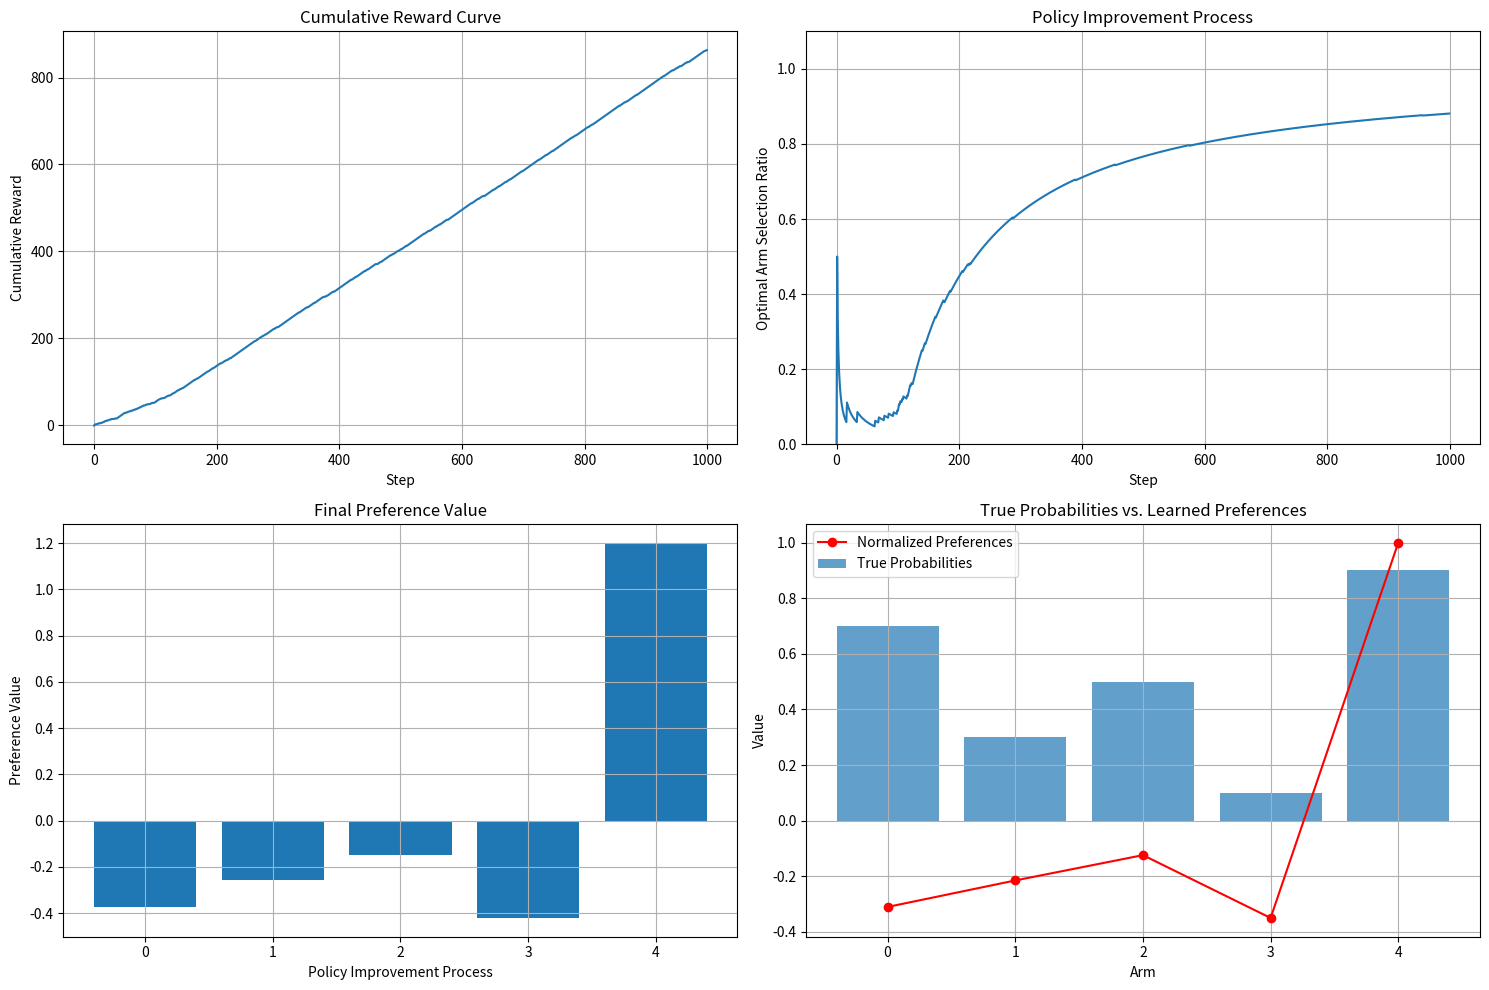

Reproduce this figure in Python.
import numpy as np
import matplotlib.pyplot as plt

class BanditEnvironment:
    """ 多臂老虎机环境 """
    def __init__(self, arm_probs):
        self.arm_probs = arm_probs # 每个臂的奖励概率
        self.num_arms = len(arm_probs)

    def pull(self, arm):
        """ 拉动指定的臂，返回奖励 """
        if np.random.random() < self.arm_probs[arm]:
            return 1 # 获得奖励
        return 0 # 没获得奖励

class SoftmaxAgent:
    """ Softmax Agent with Policy Gradient Update """
    def __init__(self, num_arms, temperature=0.1, alpha=0.1):
        self.num_arms = num_arms
        self.temperature = temperature
        self.alpha = alpha # 梯度策略的学习率
        self.H = np.zeros(num_arms) # 偏好值
    
    def select_action(self):
        """ Select action based on Softmax probabilities """
        exp_prefs = np.exp(self.H / self.temperature)
        probabilities = exp_prefs / np.sum(exp_prefs)
        action = np.random.choice(self.num_arms, p=probabilities)
        return action, probabilities  # Return action and current pi for update
    
    def update(self, action, reward, probabilities):
        """ Update preferences using policy gradient: H(a) += alpha * R * (I(a==A) - pi(a)) """
        for a in range(self.num_arms):
            indicator = 1 if a == action else 0
            self.H[a] += self.alpha * reward * (indicator - probabilities[a])


def run_experiment(num_arms, temperature, num_steps = 1000, alpha = 0.1):
    """ 运行实验 """
    # 创建环境（真实概率分布）
    true_probs = np.array([0.7, 0.3, 0.5, 0.1, 0.9])
    env = BanditEnvironment(true_probs)
    
    # 创建智能体
    agent = SoftmaxAgent(num_arms, temperature, alpha)

    # 记录结果
    rewards = np.zeros(num_steps)
    optimal_actions = np.zeros(num_steps)
    optimal_arm = np.argmax(true_probs)

    for step in range(num_steps):
        # 选择动作
        action, probabilities = agent.select_action()
        # 执行动作并获得奖励
        reward = env.pull(action)
        # 更新智能体
        agent.update(action, reward, probabilities)
        # 记录结果
        rewards[step] = reward
        optimal_actions[step] = 1 if action == optimal_arm else 0
    
    final_preferences = agent.H
    return rewards, optimal_actions, final_preferences
    
# 运行实验
num_arms = 5
num_steps = 1000
temperature = 0.2 # 温度参数：值越大探索越多，值越小利用越多
alpha = 0.1

rewards, optimal_actions, final_preferences = run_experiment(
    num_arms, temperature, num_steps, alpha
)

# 计算累计奖励和最优动作比例
cumulative_rewards = np.cumsum(rewards)
optimal_ratio = np.cumsum(optimal_actions) / (np.arange(num_steps) + 1)

# 可视化结果
plt.figure(figsize=(15, 10))

# 累积奖励图
plt.subplot(2, 2, 1)
plt.plot(cumulative_rewards)
plt.xlabel('Step') # 步数
plt.ylabel('Cumulative Reward') # 累计奖励
plt.title('Cumulative Reward Curve') # 累积奖励曲线
plt.grid(True)

# 最优动作比例图
plt.subplot(2, 2, 2)
plt.plot(optimal_ratio)
plt.xlabel('Step') # 步数
plt.ylabel('Optimal Arm Selection Ratio') # 选择最优臂的比例
plt.title('Policy Improvement Process') # 策略优化过程
plt.ylim([0, 1.1])
plt.grid(True)

# 最终偏好值
plt.subplot(2, 2, 3)
plt.bar(range(num_arms), final_preferences)
plt.xlabel('Policy Improvement Process') # 策略优化过程
plt.ylabel('Preference Value') # 偏好值
plt.title('Final Preference Value') # 最终偏好值分布
plt.grid(True)

# 真实概率与偏好值对比
plt.subplot(2, 2, 4)
plt.bar(range(num_arms), [0.7, 0.3, 0.5, 0.1, 0.9], alpha=0.7, label='True Probabilities') # 真实概率
plt.plot(range(num_arms), final_preferences / np.max(final_preferences), 
         'ro-', label='Normalized Preferences') # 偏好值(归一化)
plt.xlabel('Arm') # 臂
plt.ylabel('Value') # 值
plt.title('True Probabilities vs. Learned Preferences') # 真实概率 vs. 学习到的偏好值
plt.legend()
plt.grid(True)

plt.tight_layout()

# 打印最终策略
exp_prefs = np.exp(final_preferences / temperature)
probabilities = exp_prefs / np.sum(exp_prefs)
print("\n最终策略(选择每个臂的概率):")
for i, prob in enumerate(probabilities):
    print(f"臂 {i}: {prob:.4f}")

plt.show()
